Run: headless pygame with SDL's dummy video driver; simulated clock (each Clock.tick advances the game by its frame time, no real sleeping); random seed 0; keys injected as events and as key.get_pressed() state; no mouse input.
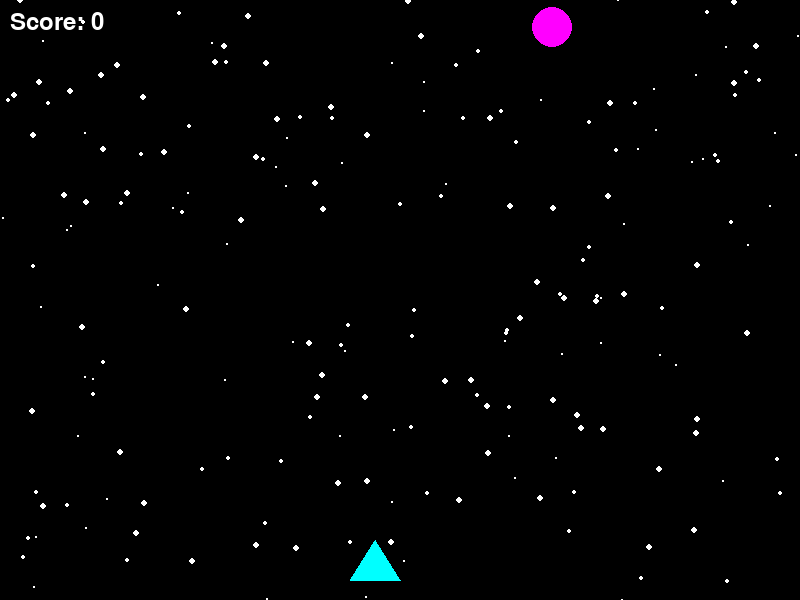
Frame 1 of 4 · flips 1–60 · no input
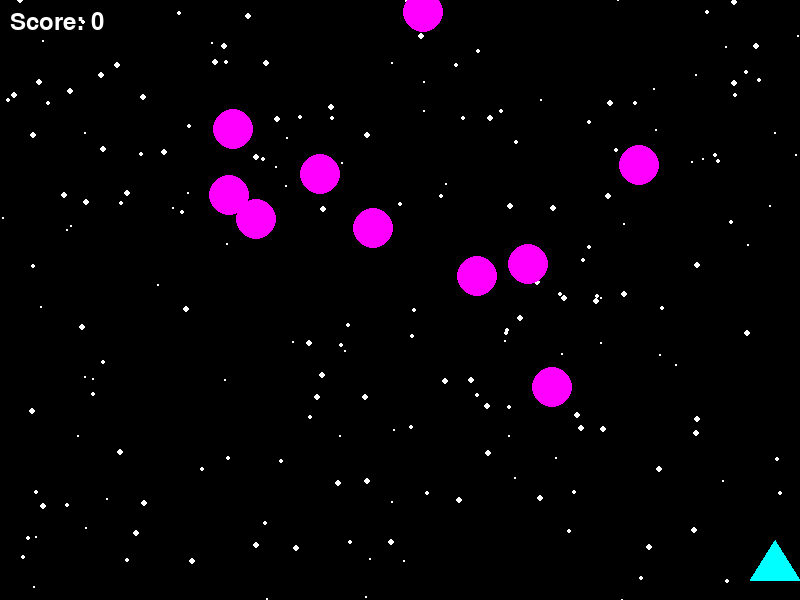
Frame 2 of 4 · flips 61–180 · tapped SPACE, RETURN · held RIGHT (→), D
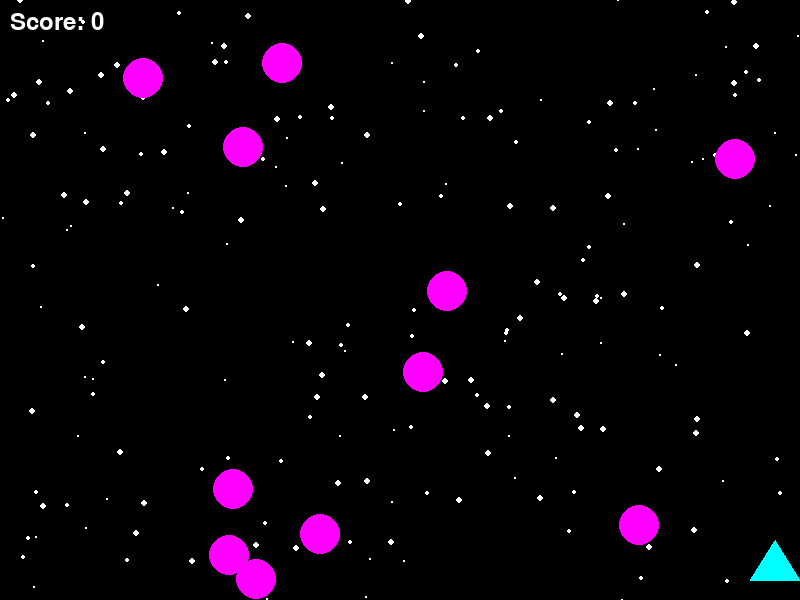
Frame 3 of 4 · flips 181–300 · held DOWN (↓), S
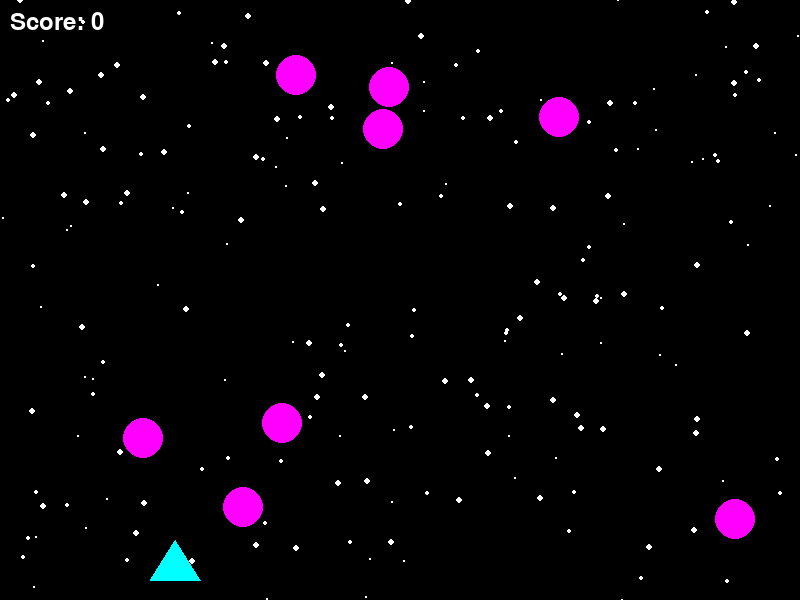
Frame 4 of 4 · flips 301–420 · held LEFT (←), A, UP (↑), W

The pygame program that drew these frames:

import pygame
import random

pygame.init()

# Screen dimensions
SCREEN_WIDTH = 800
SCREEN_HEIGHT = 600

# Space- themed colors
WHITE = (255, 255, 255)
BLACK = (0, 0, 0)
RED = (255, 0, 0)
CYAN = (0, 255, 255)
MAGENTA = (255, 0, 255)
NEON_GREEN = (57, 255, 20)
NEON_BLUE = (0, 255, 255)
YELLOW = (255, 255, 0)

# Initialize screen
screen = pygame.display.set_mode((SCREEN_WIDTH, SCREEN_HEIGHT))
pygame.display.set_caption("Space Shooter")

# Frame rate control
clock = pygame.time.Clock()

# Player settings
player_width = 50
player_height = 40
player_x = SCREEN_WIDTH // 2 - player_width // 2
player_y = SCREEN_HEIGHT - 60
player_speed = 5

# Bullet settings
bullet_width = 5
bullet_height = 10
bullet_speed = 7
bullets = []

# Enemy settings
enemy_radius = 20
enemy_speed = 3
enemies = []

# Scoring
score = 0
font = pygame.font.Font(None, 36)

# Victory condition
enemies_defeated = 0
target_score = 50  

# Static star field (for background)
star_field = [(random.randint(0, SCREEN_WIDTH), random.randint(0, SCREEN_HEIGHT),
               random.randint(1, 3)) for _ in range(200)]  # 200 stars


def draw_text(text, size, color, x, y):
    """Draw text on the screen."""
    font = pygame.font.Font(None, size)
    text_surface = font.render(text, True, color)
    screen.blit(text_surface, (x, y))


def draw_player(x, y):
    """Draw the player's spaceship as a triangle."""
    points = [(x, y), (x - player_width // 2, y + player_height), (x + player_width // 2, y + player_height)]
    pygame.draw.polygon(screen, CYAN, points)


def draw_enemy(x, y):
    """Draw enemy spaceships as glowing circles."""
    pygame.draw.circle(screen, MAGENTA, (x, y), enemy_radius)


def show_victory_screen():
    """Display the Victory screen."""
    screen.fill(BLACK)
    draw_text("YOU WIN!", 72, NEON_GREEN, SCREEN_WIDTH // 2 - 150, SCREEN_HEIGHT // 2 - 50)
    draw_text("Press R to Restart or Q to Quit", 36, WHITE, SCREEN_WIDTH // 2 - 200, SCREEN_HEIGHT // 2 + 50)
    pygame.display.flip()

    waiting = True
    while waiting:
        for event in pygame.event.get():
            if event.type == pygame.QUIT:
                pygame.quit()
                exit()
            if event.type == pygame.KEYDOWN:
                if event.key == pygame.K_r:
                    waiting = False
                    reset_game()
                elif event.key == pygame.K_q:
                    pygame.quit()
                    exit()


def reset_game():
    """Reset game variables for a new session."""
    global player_x, bullets, enemies, score, enemies_defeated
    player_x = SCREEN_WIDTH // 2 - player_width // 2
    bullets.clear()
    enemies.clear()
    score = 0
    enemies_defeated = 0


def draw_star_field():
    """Create a static starry background effect."""
    for star in star_field:
        star_x, star_y, star_radius = star
        pygame.draw.circle(screen, WHITE, (star_x, star_y), star_radius)


# Main game loop
running = True
while running:
    screen.fill(BLACK)

    # Draw the starry background (static, no flickering)
    draw_star_field()

    for event in pygame.event.get():
        if event.type == pygame.QUIT:
            running = False

    # Player controls
    keys = pygame.key.get_pressed()
    if keys[pygame.K_LEFT] and player_x > player_width // 2:
        player_x -= player_speed
    if keys[pygame.K_RIGHT] and player_x < SCREEN_WIDTH - player_width // 2:
        player_x += player_speed
    if keys[pygame.K_SPACE]:
        if len(bullets) < 5:  # Limit bullets on screen
            bullet = pygame.Rect(player_x - bullet_width // 2, player_y, bullet_width, bullet_height)
            bullets.append(bullet)

    # Update bullet positions
    bullets = [bullet.move(0, -bullet_speed) for bullet in bullets if bullet.y > 0]

    # Generate enemies
    if random.randint(1, 30) == 1:  # Adjust spawn rate as needed
        enemy_x = random.randint(enemy_radius, SCREEN_WIDTH - enemy_radius)
        enemy_y = 0
        enemies.append((enemy_x, enemy_y))

    # Update enemy positions
    enemies = [(x, y + enemy_speed) for (x, y) in enemies if y + enemy_radius < SCREEN_HEIGHT]

    # Collision check
    for bullet in bullets[:]:
        for enemy in enemies[:]:
            enemy_x, enemy_y = enemy
            enemy_rect = pygame.Rect(enemy_x - enemy_radius, enemy_y - enemy_radius, 2 * enemy_radius, 2 * enemy_radius)
            if bullet.colliderect(enemy_rect):
                bullets.remove(bullet)
                enemies.remove(enemy)
                score += 1  # Increment score for hitting an enemy
                enemies_defeated += 1

    # Spaceship player (triangle)
    draw_player(player_x, player_y)

    # Bullets (laser beams)
    for bullet in bullets:
        pygame.draw.rect(screen, NEON_BLUE, bullet)

    # Enemies (glowing circles)
    for enemy in enemies:
        draw_enemy(enemy[0], enemy[1])

    # Score board
    draw_text(f"Score: {score}", 36, WHITE, 10, 10)

    # Victory condition
    if score >= target_score:
        show_victory_screen()

    # Update display
    pygame.display.flip()

    # Control frame rate
    clock.tick(60)


# Quit Pygame
pygame.quit()
